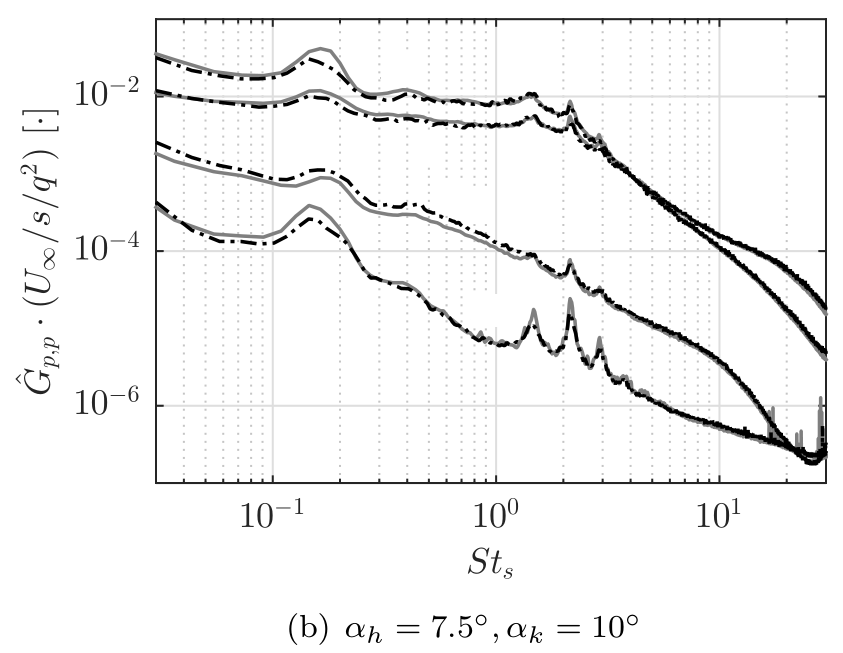

Data behind this chart, as committed beside it:
# freq, psd
3.026804284475887591e-02, 3.294574652351893451e-02
3.026804284475887591e-02, 3.197822610657736347e-02
3.058148799771373202e-02, 3.197822610657736347e-02
3.089817907788016543e-02, 3.197822610657736347e-02
3.121814969893306480e-02, 3.197822610657736347e-02
3.026804284475887591e-02, 3.103911894038822658e-02
3.058148799771373202e-02, 3.103911894038822658e-02
3.089817907788016543e-02, 3.103911894038822658e-02
3.121814969893306480e-02, 3.103911894038822658e-02
3.154143382263862455e-02, 3.103911894038822658e-02
3.186806576245910377e-02, 3.103911894038822658e-02
1.464023670272958932e-01, 3.103911894038822658e-02
1.479184581918678576e-01, 3.103911894038822658e-02
1.494502494606524123e-01, 3.103911894038822658e-02
3.026804284475887591e-02, 3.012759061070643257e-02
3.058148799771373202e-02, 3.012759061070643257e-02
3.089817907788016543e-02, 3.012759061070643257e-02
3.121814969893306480e-02, 3.012759061070643257e-02
3.154143382263862455e-02, 3.012759061070643257e-02
3.186806576245910377e-02, 3.012759061070643257e-02
3.219808018719484688e-02, 3.012759061070643257e-02
3.253151212466402764e-02, 3.012759061070643257e-02
3.286839696542056405e-02, 3.012759061070643257e-02
1.464023670272958932e-01, 3.012759061070643257e-02
1.479184581918678576e-01, 3.012759061070643257e-02
1.494502494606524123e-01, 3.012759061070643257e-02
1.509979034183792923e-01, 3.012759061070643257e-02
1.525615843334482136e-01, 3.012759061070643257e-02
1.541414581753644542e-01, 3.012759061070643257e-02
3.154143382263862455e-02, 2.924283120759783861e-02
3.186806576245910377e-02, 2.924283120759783861e-02
3.219808018719484688e-02, 2.924283120759783861e-02
3.253151212466402764e-02, 2.924283120759783861e-02
3.286839696542056405e-02, 2.924283120759783861e-02
3.320877046651038444e-02, 2.924283120759783861e-02
3.355266875526680126e-02, 2.924283120759783861e-02
3.390012833314499235e-02, 2.924283120759783861e-02
1.464023670272958932e-01, 2.924283120759783861e-02
1.479184581918678576e-01, 2.924283120759783861e-02
1.494502494606524123e-01, 2.924283120759783861e-02
1.509979034183792923e-01, 2.924283120759783861e-02
1.525615843334482136e-01, 2.924283120759783861e-02
1.541414581753644542e-01, 2.924283120759783861e-02
1.557376926323547905e-01, 2.924283120759783861e-02
1.573504571291659548e-01, 2.924283120759783861e-02
1.589799228450475554e-01, 2.924283120759783861e-02
3.253151212466402764e-02, 2.838405460581923043e-02
3.286839696542056405e-02, 2.838405460581923043e-02
3.320877046651038444e-02, 2.838405460581923043e-02
3.355266875526680126e-02, 2.838405460581923043e-02
3.390012833314499235e-02, 2.838405460581923043e-02
3.425118607959629080e-02, 2.838405460581923043e-02
3.460587925598261616e-02, 2.838405460581923043e-02
3.496424550953135257e-02, 2.838405460581923043e-02
1.362160203551272541e-01, 2.838405460581923043e-02
1.509979034183792923e-01, 2.838405460581923043e-02
1.525615843334482136e-01, 2.838405460581923043e-02
1.541414581753644542e-01, 2.838405460581923043e-02
1.557376926323547905e-01, 2.838405460581923043e-02
1.573504571291659548e-01, 2.838405460581923043e-02
... 7,656 more rows
